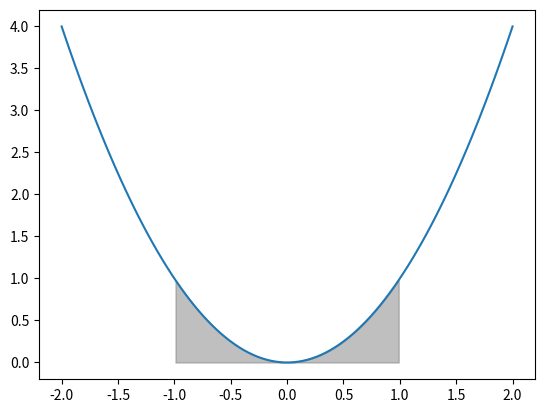

Python code for this plot:
import numpy as np
import matplotlib.pyplot as plt

# Definir a função
def f(x):
    return x**2

# Definir os limites inferior e superior do gráfico
x_min = -2
x_max = 2

# Definir os limites inferior e superior para preenchimento da área
x_start = -1
x_end = 1

# Gerar uma série de pontos para traçar a função
x = np.linspace(x_min, x_max, 100)
y = f(x)

# Plotar a função
plt.plot(x, y)

# Obter os índices correspondentes aos limites de preenchimento da área
idx_start = np.argmin(np.abs(x - x_start))
idx_end = np.argmin(np.abs(x - x_end))

# Preencher a área entre os limites definidos
plt.fill_between(x[idx_start:idx_end+1], y[idx_start:idx_end+1], color='gray', alpha=0.5)

# Exibir o gráfico
plt.show()